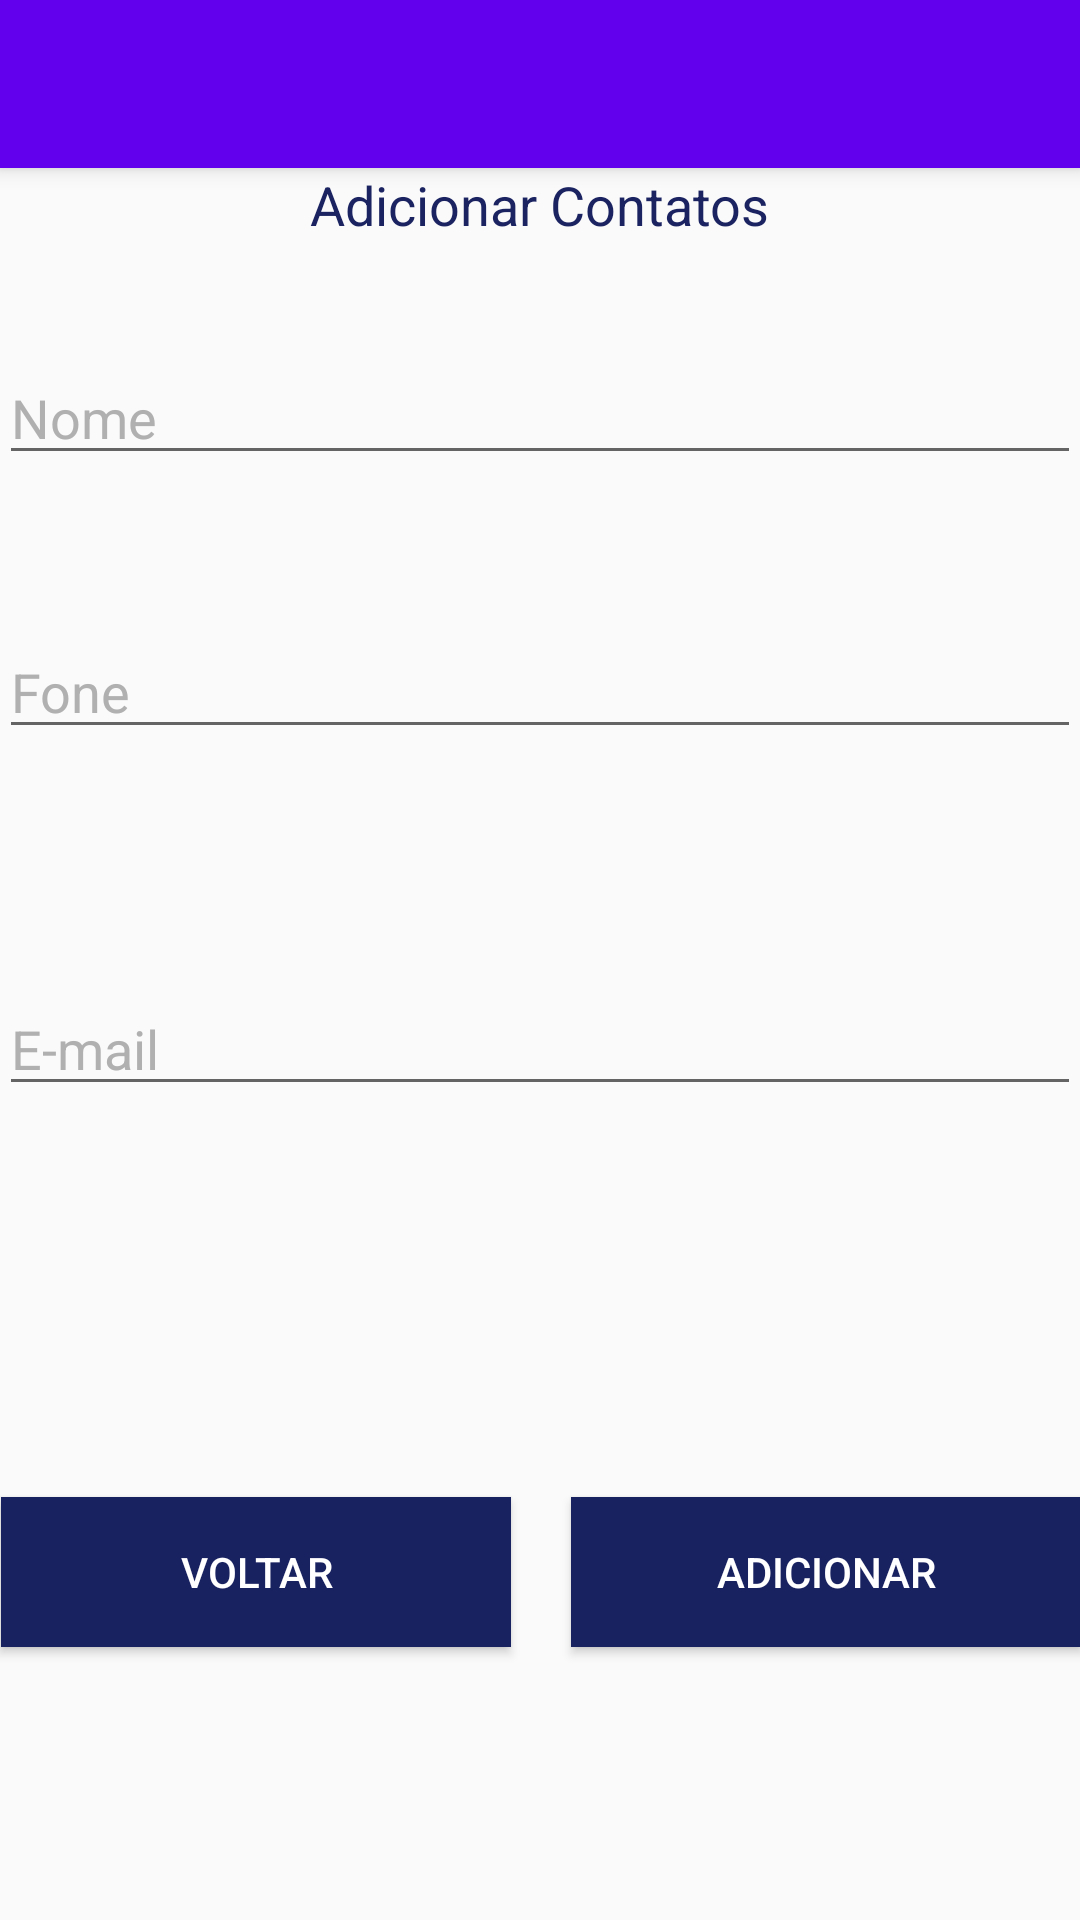

Reconstruct the res/layout file that produces this screen, plus the resources it refers to.
<!-- AndroidManifest.xml: application theme AppTheme -->
<!-- res/layout/activity_adicionar_contato.xml -->
<?xml version="1.0" encoding="utf-8"?>
<android.support.design.widget.CoordinatorLayout
    xmlns:android="http://schemas.android.com/apk/res/android"
    xmlns:app="http://schemas.android.com/apk/res-auto"
    xmlns:tools="http://schemas.android.com/tools" android:layout_width="match_parent"
    android:layout_height="match_parent" android:fitsSystemWindows="true"
    tools:context="com.example.ducabral.lilstadecontatos.AdicionarContato">

    <android.support.design.widget.AppBarLayout android:layout_height="wrap_content"
        android:layout_width="match_parent" android:theme="@style/AppTheme.AppBarOverlay">

        <android.support.v7.widget.Toolbar android:id="@+id/toolbar"
            android:layout_width="match_parent" android:layout_height="?attr/actionBarSize"
            android:background="?attr/colorPrimary" app:popupTheme="@style/AppTheme.PopupOverlay" />


    </android.support.design.widget.AppBarLayout>

    <include layout="@layout/content_adicionar_contato" />

</android.support.design.widget.CoordinatorLayout>
<!-- res/layout/content_adicionar_contato.xml (included above) -->
<?xml version="1.0" encoding="utf-8"?>
<RelativeLayout xmlns:android="http://schemas.android.com/apk/res/android"
    xmlns:app="http://schemas.android.com/apk/res-auto"
    xmlns:tools="http://schemas.android.com/tools"
    android:layout_width="match_parent"
    android:layout_height="match_parent"
    android:paddingBottom="@dimen/activity_vertical_margin"
    android:paddingLeft="@dimen/activity_horizontal_margin"
    android:paddingRight="@dimen/activity_horizontal_margin"
    android:paddingTop="@dimen/activity_vertical_margin"
    app:layout_behavior="@string/appbar_scrolling_view_behavior"
    tools:context="com.example.ducabral.lilstadecontatos.AdicionarContato"
    tools:showIn="@layout/activity_adicionar_contato">

    <Button
        android:layout_width="170dp"
        android:layout_height="50dp"
        android:text="Adicionar"
        android:textColor="#ffffff"
        android:background="#FF192260"
        android:layout_alignParentBottom="true"
        android:layout_alignParentRight="true"
        android:layout_alignParentEnd="true"
        android:layout_marginBottom="91dp"
        android:id="@+id/btAddContato" />

    <EditText
        android:layout_width="wrap_content"
        android:layout_height="wrap_content"
        android:inputType="textPersonName"
        android:hint="Nome"
        android:textColorHint="#b0b0b0"
        android:ems="10"
        android:id="@+id/editText2"
        android:layout_marginTop="61dp"
        android:layout_alignParentTop="true"
        android:layout_alignParentLeft="true"
        android:layout_alignParentStart="true"
        android:layout_alignRight="@+id/btAddContato"
        android:layout_alignEnd="@+id/btAddContato" />

    <EditText
        android:layout_width="wrap_content"
        android:layout_height="wrap_content"
        android:inputType="phone"
        android:hint="Fone"
        android:textColorHint="#b0b0b0"
        android:ems="10"
        android:id="@+id/editText3"
        android:layout_below="@+id/editText2"
        android:layout_marginTop="50dp"
        android:layout_alignParentLeft="true"
        android:layout_alignParentStart="true"
        android:layout_alignRight="@+id/editText2"
        android:layout_alignEnd="@+id/editText2" />

    <EditText
        android:layout_width="wrap_content"
        android:layout_height="wrap_content"
        android:inputType="textEmailAddress"
        android:hint="E-mail"
        android:textColorHint="#b0b0b0"
        android:ems="10"
        android:id="@+id/editText4"
        android:layout_centerVertical="true"
        android:layout_alignLeft="@+id/editText3"
        android:layout_alignStart="@+id/editText3"
        android:layout_alignRight="@+id/editText3"
        android:layout_alignEnd="@+id/editText3" />

    <TextView
        android:layout_width="wrap_content"
        android:layout_height="wrap_content"
        android:text="Adicionar Contatos"
        android:id="@+id/textView2"
        android:layout_alignParentTop="true"
        android:layout_centerHorizontal="true"
        android:textSize="18dp"
        android:textColor="#1b2461" />

    <Button
        android:layout_width="170dp"
        android:layout_height="50dp"
        android:text="Voltar"
        android:textColor="#ffffff"
        android:background="#FF192260"
        android:id="@+id/btVoltar"
        android:layout_alignTop="@+id/btAddContato"
        android:layout_toLeftOf="@+id/btAddContato"
        android:layout_toStartOf="@+id/btAddContato"
        android:layout_marginRight="20dp" />

</RelativeLayout>
<!-- resources referenced by this layout -->
<resources>
  <style name="AppTheme.AppBarOverlay" parent="ThemeOverlay.AppCompat.Dark.ActionBar" />
  <style name="AppTheme.PopupOverlay" parent="ThemeOverlay.AppCompat.Light" />
  <style name="AppTheme" parent="Theme.AppCompat.Light.DarkActionBar">
          
          <item name="colorPrimary">@color/colorPrimary</item>
          <item name="colorPrimaryDark">@color/colorPrimaryDark</item>
          <item name="colorAccent">@color/colorAccent</item>
      </style>
  <!-- not gathered from this repository: default colours our renderer supplied (Android Studio template values) -->
  <color name="colorPrimary">#FF6200EE</color>
  <color name="colorPrimaryDark">#FF3700B3</color>
  <color name="colorAccent">#FF03DAC5</color>
</resources>
